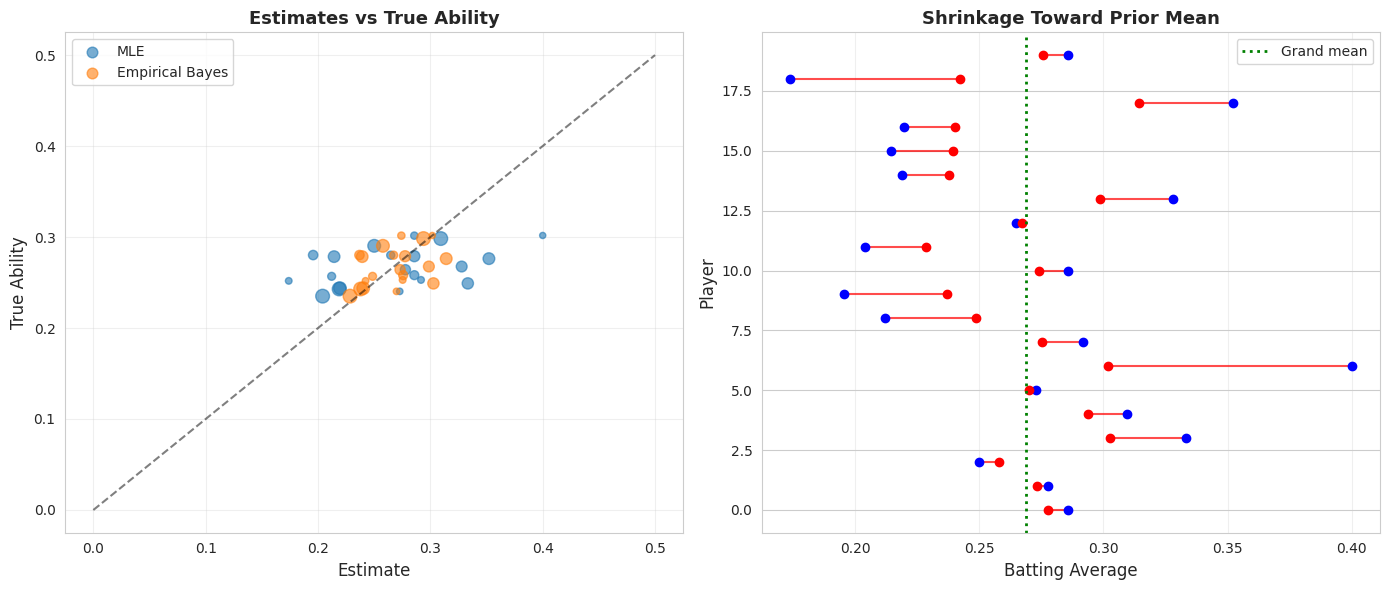

The matplotlib source for this figure:
"""
Bayesian Inference - Module 8: Empirical Bayes
Level: Advanced
Topics: Empirical Bayes methods, hyperparameter estimation from data

Empirical Bayes estimates hyperparameters from the data itself, providing
a practical middle ground between fully Bayesian and frequentist approaches.

Author: Professor Sungchul, Yonsei University
Email: sungchulyonsei@gmail.com
"""

import numpy as np
import matplotlib.pyplot as plt
from scipy import stats
import seaborn as sns

sns.set_style("whitegrid")
plt.rcParams["figure.figsize"] = (12, 8)

"""
EMPIRICAL BAYES METHODOLOGY:

Standard Bayes: Prior parameters are fixed before seeing data
Empirical Bayes: Prior parameters are estimated from the data

Procedure:
1. Estimate hyperparameters from marginal distribution of data
2. Use these estimates as "prior" for individual inferences
3. Proceed with standard Bayesian inference

FAMOUS EXAMPLE: James-Stein Estimator
Shows that shrinkage estimators dominate MLE for 3+ parameters
"""

def baseball_empirical_bayes_demo():
    """
    Classic baseball batting average example of empirical Bayes.
    """
    print("="*70)
    print("EMPIRICAL BAYES: Baseball Batting Averages")
    print("="*70)
    
    # Simulate data: early season batting averages
    np.random.seed(42)
    n_players = 20
    true_abilities = np.random.beta(80, 220, n_players)  # True batting averages
    at_bats = np.random.randint(20, 100, n_players)
    hits = np.array([np.random.binomial(ab, ta) for ab, ta in zip(at_bats, true_abilities)])
    
    observed_avg = hits / at_bats
    
    print(f"\nNumber of players: {n_players}")
    print(f"At-bats range: {at_bats.min()}-{at_bats.max()}")
    
    # Empirical Bayes: Estimate Beta prior from observed averages
    # Method of moments
    mean_obs = np.mean(observed_avg)
    var_obs = np.var(observed_avg)
    
    # Beta distribution: mean = α/(α+β), var = αβ/[(α+β)²(α+β+1)]
    # Solve for α, β
    alpha_eb = mean_obs * (mean_obs * (1 - mean_obs) / var_obs - 1)
    beta_eb = (1 - mean_obs) * (mean_obs * (1 - mean_obs) / var_obs - 1)
    
    print(f"\nEmpirical Bayes prior: Beta({alpha_eb:.2f}, {beta_eb:.2f})")
    print(f"  Prior mean: {alpha_eb/(alpha_eb+beta_eb):.4f}")
    
    # Apply shrinkage
    eb_estimates = (hits + alpha_eb) / (at_bats + alpha_eb + beta_eb)
    
    # Compare with MLE
    mse_mle = np.mean((observed_avg - true_abilities)**2)
    mse_eb = np.mean((eb_estimates - true_abilities)**2)
    
    print(f"\nMean Squared Error:")
    print(f"  MLE:            {mse_mle:.6f}")
    print(f"  Empirical Bayes: {mse_eb:.6f}")
    print(f"  Improvement:     {(1 - mse_eb/mse_mle)*100:.1f}%")
    
    # Visualization
    plt.figure(figsize=(14, 6))
    
    plt.subplot(1, 2, 1)
    plt.scatter(observed_avg, true_abilities, s=at_bats, alpha=0.6, label='MLE')
    plt.scatter(eb_estimates, true_abilities, s=at_bats, alpha=0.6, label='Empirical Bayes')
    plt.plot([0, 0.5], [0, 0.5], 'k--', alpha=0.5)
    plt.xlabel('Estimate', fontsize=12)
    plt.ylabel('True Ability', fontsize=12)
    plt.title('Estimates vs True Ability', fontsize=13, fontweight='bold')
    plt.legend()
    plt.grid(True, alpha=0.3)
    
    plt.subplot(1, 2, 2)
    for i in range(n_players):
        plt.plot([observed_avg[i], eb_estimates[i]], [i, i], 'r-', linewidth=1.5, alpha=0.7)
        plt.plot(observed_avg[i], i, 'bo', markersize=6)
        plt.plot(eb_estimates[i], i, 'ro', markersize=6)
    plt.axvline(mean_obs, color='green', linestyle=':', linewidth=2, label='Grand mean')
    plt.xlabel('Batting Average', fontsize=12)
    plt.ylabel('Player', fontsize=12)
    plt.title('Shrinkage Toward Prior Mean', fontsize=13, fontweight='bold')
    plt.legend()
    plt.grid(True, alpha=0.3, axis='x')
    
    plt.tight_layout()
    plt.savefig('empirical_bayes_baseball.png', dpi=300, bbox_inches='tight')
    plt.show()

if __name__ == "__main__":
    print("\n" + "="*70)
    print("BAYESIAN INFERENCE - MODULE 8: EMPIRICAL BAYES")
    print("="*70)
    
    baseball_empirical_bayes_demo()
    
    print("\n" + "="*70)
    print("MODULE 8 COMPLETE")
    print("="*70)
    print("\nKey takeaways:")
    print("1. Empirical Bayes estimates prior from data")
    print("2. Provides automatic shrinkage without full Bayesian machinery")
    print("3. Often outperforms MLE, especially with many parameters")
    print("4. Related to James-Stein estimator")
    print("\nNext: Module 9 - Bayesian Linear Regression")
    print("="*70)
